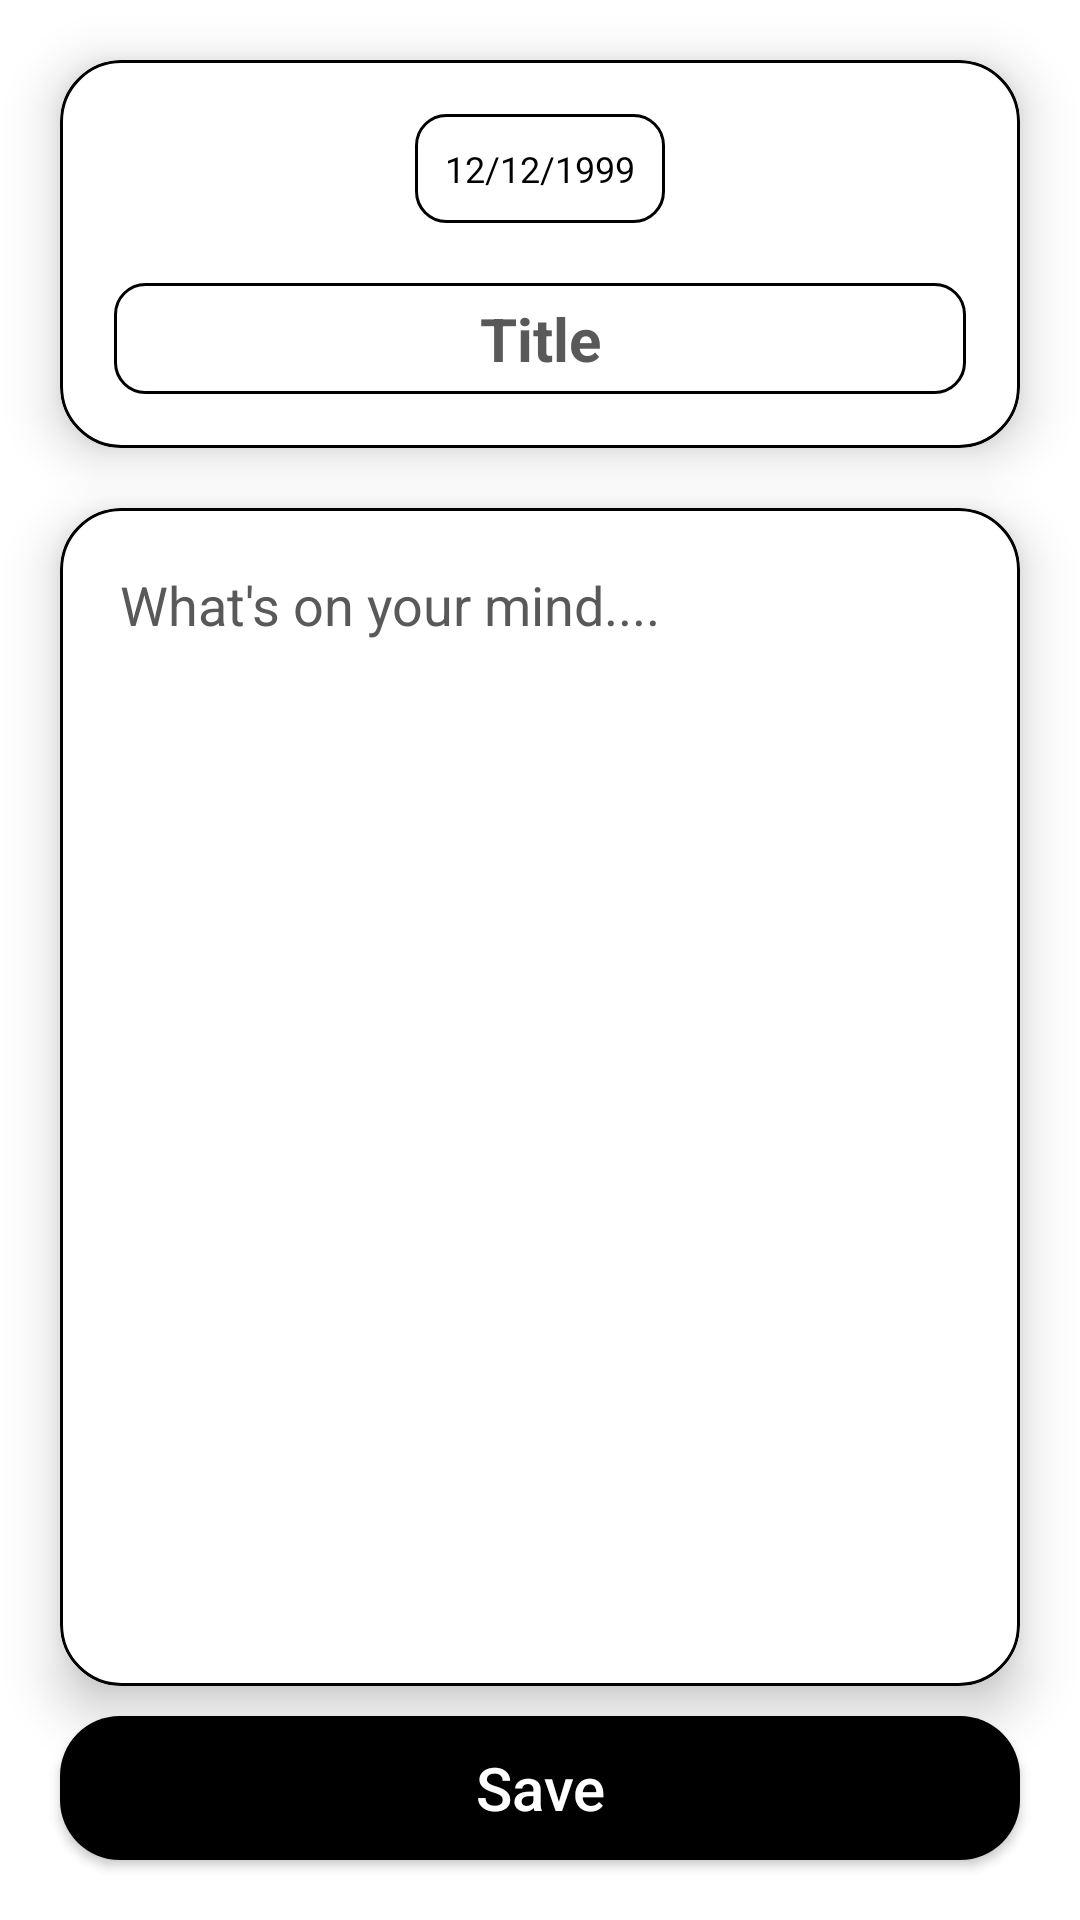

Here is an Android app screen rendered from its layout file. Give the layout XML and the strings, colors and styles it references.
<!-- AndroidManifest.xml: application theme Theme.Noteify -->
<!-- res/layout/activity_add_note.xml -->
<?xml version="1.0" encoding="utf-8"?>
<layout xmlns:android="http://schemas.android.com/apk/res/android"
    xmlns:app="http://schemas.android.com/apk/res-auto"
    xmlns:tools="http://schemas.android.com/tools">

    <androidx.constraintlayout.widget.ConstraintLayout
        android:layout_width="match_parent"
        android:layout_height="match_parent"
        android:background="@color/white"
        tools:context=".AddNoteActivity">

        <androidx.cardview.widget.CardView
            android:id="@+id/cardView2"
            android:layout_width="0dp"
            android:layout_height="wrap_content"
            android:layout_margin="@dimen/_20dp"
            app:cardBackgroundColor="@color/white"
            app:cardCornerRadius="@dimen/_20dp"
            app:cardElevation="@dimen/_10dp"
            app:layout_constraintEnd_toEndOf="parent"
            app:layout_constraintStart_toStartOf="parent"
            app:layout_constraintTop_toTopOf="parent">

            <LinearLayout
                android:layout_width="match_parent"
                android:layout_height="wrap_content"
                android:background="@drawable/round_corner_rectangle_background"
                android:gravity="center_horizontal"
                android:orientation="vertical"
                android:padding="@dimen/_8dp">

                <TextView
                    android:id="@+id/tv_addNoteTime"
                    android:layout_width="wrap_content"
                    android:layout_height="wrap_content"
                    android:layout_margin="@dimen/_10dp"
                    android:layout_marginStart="10dp"
                    android:layout_marginEnd="10dp"
                    android:background="@drawable/edittext_background"
                    android:padding="@dimen/_10dp"
                    android:text="@string/_12_12_1999"
                    android:textColor="@color/black"
                    android:textSize="@dimen/_12sp" />

                <EditText
                    android:id="@+id/tv_addNoteTitle"
                    android:layout_width="match_parent"
                    android:layout_height="wrap_content"
                    android:layout_margin="@dimen/_10dp"
                    android:background="@drawable/edittext_background"
                    android:hint="@string/title"
                    android:maxLength="50"
                    android:padding="@dimen/_5dp"
                    android:textAlignment="center"
                    android:textColor="@color/black"
                    android:textColorHint="@color/gray"
                    android:textSize="@dimen/_20sp"
                    android:textStyle="bold" />
            </LinearLayout>


        </androidx.cardview.widget.CardView>

        <androidx.cardview.widget.CardView
            android:layout_width="0dp"
            android:layout_height="0dp"
            android:layout_marginStart="@dimen/_20dp"
            android:layout_marginTop="@dimen/_20dp"
            android:layout_marginEnd="@dimen/_20dp"
            android:layout_marginBottom="@dimen/_10dp"
            app:cardBackgroundColor="@color/white"
            app:cardCornerRadius="@dimen/_20dp"
            app:cardElevation="@dimen/_10dp"
            app:layout_constraintBottom_toTopOf="@id/btn_saveNote"
            app:layout_constraintEnd_toEndOf="parent"
            app:layout_constraintStart_toStartOf="parent"
            app:layout_constraintTop_toBottomOf="@+id/cardView2">

            <LinearLayout
                android:layout_width="match_parent"
                android:layout_height="match_parent"
                android:background="@drawable/round_corner_rectangle_background">

                <EditText
                    android:id="@+id/tv_addNoteBody"
                    android:layout_width="match_parent"
                    android:layout_height="wrap_content"
                    android:layout_margin="10dp"
                    android:background="@drawable/edittext_white_background"
                    android:hint="@string/what_s_on_your_mind"
                    android:padding="@dimen/_10dp"
                    android:textAlignment="textStart"
                    android:textColor="@color/black"
                    android:textColorHint="@color/gray" />

            </LinearLayout>

        </androidx.cardview.widget.CardView>

        <androidx.appcompat.widget.AppCompatButton
            android:id="@+id/btn_saveNote"
            android:layout_width="match_parent"
            android:layout_height="wrap_content"
            android:layout_marginStart="@dimen/_20dp"
            android:layout_marginEnd="@dimen/_20dp"
            android:layout_marginBottom="@dimen/_20dp"
            android:background="@drawable/save_btn_background"
            android:text="@string/save"
            android:textAlignment="center"
            android:textAllCaps="false"
            android:textColor="@color/white"
            android:textSize="@dimen/_20sp"
            app:layout_constraintBottom_toBottomOf="parent"
            app:layout_constraintEnd_toEndOf="parent"
            app:layout_constraintStart_toStartOf="parent" />

    </androidx.constraintlayout.widget.ConstraintLayout>
</layout>
<!-- resources referenced by this layout -->
<resources>
  <color name="black">#FF000000</color>
  <color name="gray">#595959</color>
  <color name="white">#FFFFFFFF</color>
  <dimen name="_10dp">10dp</dimen>
  <dimen name="_12sp">12sp</dimen>
  <dimen name="_20dp">20dp</dimen>
  <dimen name="_20sp">20sp</dimen>
  <dimen name="_5dp">5dp</dimen>
  <dimen name="_8dp">8dp</dimen>
  <!-- drawable edittext_background (drawable) -->
  <?xml version="1.0" encoding="utf-8"?>
  <shape xmlns:android="http://schemas.android.com/apk/res/android"
      android:shape="rectangle">
  
      <stroke
          android:width="1dp"
          android:color="@color/black" />
      <corners android:radius="@dimen/_10dp" />
  
  </shape>
  <!-- drawable round_corner_rectangle_background (drawable) -->
  <?xml version="1.0" encoding="utf-8"?>
  <shape xmlns:android="http://schemas.android.com/apk/res/android"
      android:shape="rectangle">
  
      <stroke
          android:width="1dp"
          android:color="@color/black" />
      <corners android:radius="@dimen/_20dp" />
  </shape>
  <!-- drawable save_btn_background (drawable) -->
  <?xml version="1.0" encoding="utf-8"?>
  <shape xmlns:android="http://schemas.android.com/apk/res/android"
      android:shape="rectangle">
  
      <solid android:color="@color/black" />
      <corners android:radius="@dimen/_20dp" />
  </shape>
  <string name="_12_12_1999">12/12/1999</string>
  <string name="save">Save</string>
  <string name="title">Title</string>
  <string name="what_s_on_your_mind">What\'s on your mind....</string>
  <style name="Theme.Noteify" parent="Base.Theme.Noteify">
          <item name="android:statusBarColor">@color/white</item>
      </style>
  <style name="Base.Theme.Noteify" parent="Theme.Material3.DayNight.NoActionBar">
          
          
      </style>
</resources>
